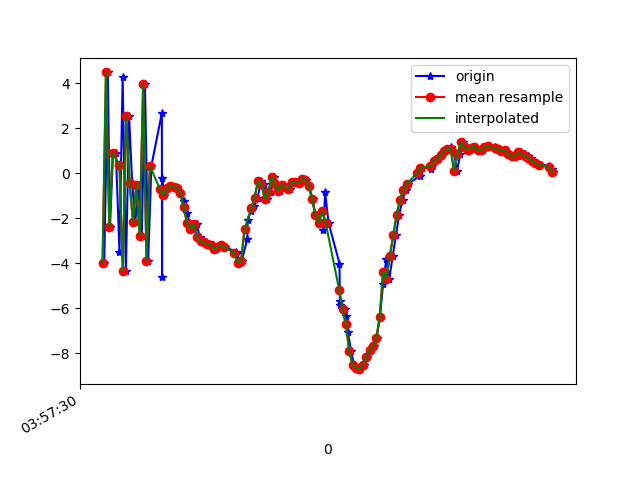

Values plotted in this chart, from the file beside it:
1618545450970, 1241127086881703, -3.9746304, -6.1636596, -7.4180336
1618545450991, 1241127106112473, 4.471, -4.69, -12.28
1618545451004, 1241127125343243, -2.382, -5.831, -1.78
1618545451022, 1241127144574013, 0.868, -5.462, -16.9
1618545451039, 1241127163804783, 0.8964, -4.952, 0.426
1618545451060, 1241127183035553, -3.49, -6.292, -15.3
1618545451079, 1241127202266323, 4.251, -4.387, -5.959
1618545451098, 1241127221497093, -4.356, -6.209, -6.01
1618545451117, 1241127240727863, 2.549, -4.927, -14.75
1618545451135, 1241127259958633, -0.4257, -5.413, 0.1006
1618545451154, 1241127279189403, -2.16, -6.057, -16.63
1618545451173, 1241127298420173, -0.5324, -5.32, 0.1898
1618545451192, 1241127317650943, -2.772, -6.007, -16.26
1618545451211, 1241127336881713, 3.935, -4.611, -5.498
1618545451230, 1241127356112483, -3.885, -6.119, -4.458
1618545451249, 1241127375343253, 0.3201, -5.511, -16.62
1618545451311, 1241127394574023, 2.669, -5.153, -0.4198
1618545451312, 1241127413804793, -4.617, -6.56, -11.62
1618545451313, 1241127433035563, -0.2155, -5.749, -4.179
1618545451324, 1241127452266333, -0.9928, -5.872, -9.455
1618545451344, 1241127471497103, -0.6791, -5.655, -8.493
1618545451363, 1241127490727873, -0.5673, -5.47, -8.394
1618545451382, 1241127509958643, -0.6205, -5.557, -8.518
1618545451400, 1241127529189413, -0.6515, -5.509, -8.455
1618545451420, 1241127548420183, -0.8631, -5.478, -8.501
1618545451441, 1241127567650953, -1.256, -5.352, -8.695
1618545451458, 1241127586881723, -1.753, -5.097, -9.004
1618545451477, 1241127606112493, -2.216, -4.647, -8.814
1618545451496, 1241127625343263, -2.465, -4.515, -8.46
1618545451517, 1241127644574033, -2.26, -4.829, -7.826
1618545451535, 1241127663804803, -2.844, -4.935, -7.905
1618545451553, 1241127683035573, -3.03, -4.08, -8.523
1618545451573, 1241127702266343, -3.069, -3.538, -8.906
1618545451592, 1241127721497113, -3.158, -3.758, -8.962
1618545451611, 1241127740727883, -3.181, -4.301, -8.425
1618545451630, 1241127759958653, -3.387, -4.444, -8.374
1618545451649, 1241127779189423, -3.293, -4.527, -8.556
1618545451668, 1241127798420193, -3.2, -4.821, -8.727
1618545451687, 1241127817650963, -3.289, -5.074, -8.79
1618545451747, 1241127837010956, -3.489, -5.136, -8.797
1618545451748, 1241127856241726, -3.571, -4.965, -9.302
1618545451750, 1241127875472496, -3.582, -4.913, -9.911
1618545451771, 1241127894703266, -3.976, -4.713, -10.09
1618545451783, 1241127913934036, -3.9, -4.144, -9.838
1618545451817, 1241127933164806, -2.915, -3.753, -9.527
1618545451818, 1241127952395576, -2.068, -4.39, -7.945
1618545451840, 1241127971626346, -1.676, -5.155, -7.723
1618545451859, 1241127990857116, -1.456, -5.409, -8.052
1618545451878, 1241128010087886, -1.086, -5.331, -8.823
1618545451898, 1241128029318656, -0.3294, -5.199, -9.809
1618545451916, 1241128048549426, -0.4998, -4.248, -9.368
1618545451936, 1241128067780196, -1.152, -4.815, -8.91
1618545451954, 1241128087010966, -0.8537, -4.666, -8.787
1618545451974, 1241128106241736, -0.1654, -4.736, -8.108
1618545451992, 1241128125472506, -0.4988, -5.364, -6.808
1618545452012, 1241128144703276, -0.7916, -5.71, -6.751
1618545452031, 1241128163934046, -0.5098, -4.94, -7.46
1618545452049, 1241128183164816, -0.6209, -3.252, -7.696
1618545452068, 1241128202395586, -0.6914, -2.202, -7.48
1618545452087, 1241128221626356, -0.3809, -2.19, -6.823
1618545452106, 1241128240857126, -0.4117, -2.235, -6.54
... 79 more rows
